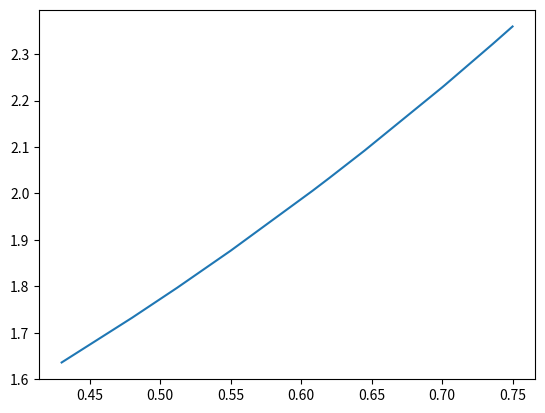

Here is the Python script that generated this plot:
import numpy as np
from sympy import symbols, prod
import matplotlib.pyplot as plt
from sympy.printing.printer import print_function

coords_table1 = np.array([
    [0.43, 1.63597],
    [0.48, 1.73234],
    [0.55, 1.87686],
    [0.62, 2.03345],
    [0.70, 2.22846],
    [0.75, 2.35973]
    ])
x_ansv1 = np.array([0.702, 0.512, 0.645, 0.736, 0.608])

coords_table2 = np.array([
    [1.415, 0.888551],
    [1.420, 0.889599],
    [1.425, 0.890637],
    [1.430, 0.891667],
    [1.435, 0.892687],
    [1.440, 0.893698],
    [1.445, 0.894700],
    [1.450, 0.895693],
    [1.455, 0.896677],
    [1.460, 0.897653],
    [1.465, 0.898619]
])
x_ansv2 = np.array([1.4161, 1.4625, 1.4135, 1.470])

def print_lagrange_formula(x_points, y_points):
    x = symbols('x')
    n = len(x_points)
    formula = 0

    for i in range(n):
        # Формируем L_i(x)
        li = prod([(x - x_points[j]) / (x_points[i] - x_points[j])
                   for j in range(n) if j != i])
        formula += y_points[i] * li

    print(f"Многочлен Лагранжа:\nP(x) = {formula}")
    return formula

def lagrange_polynomial(x_points, y_points, x):
    """
    Вычисляет значение интерполяционного многочлена Лагранжа в точке x.

    x_points: список узлов x_i
    y_points: список значений y_i
    x: точка, в которой вычисляем значение
    """
    n = len(x_points)
    result = 0.0

    for i in range(n):
        # Вычисляем базисный полином L_i(x)
        li = 1.0
        for j in range(n):
            if j != i:
                li *= (x - x_points[j]) / (x_points[i] - x_points[j])
        result += y_points[i] * li

    return result


def newton_forward(x_points, y_points, x):
    """
    Первая интерполяционная формула Ньютона (для начала таблицы)
    x_points: узлы (должны быть равноотстоящими)
    y_points: значения
    x: точка для вычисления
    """
    n = len(x_points)
    h = x_points[1] - x_points[0]  # шаг

    # Проверка на равноотстоящие узлы
    for i in range(1, n):
        if abs((x_points[i] - x_points[i - 1]) - h) > 1e-10:
            raise ValueError("Узлы должны быть равноотстоящими")

    # Вычисляем t
    t = (x - x_points[0]) / h

    # Построение таблицы конечных разностей
    diff_table = [y_points.copy()]
    for order in range(1, n):
        diff = []
        for i in range(n - order):
            diff.append(diff_table[order - 1][i + 1] - diff_table[order - 1][i])
        diff_table.append(diff)

    # Интерполяция по формуле Ньютона
    result = diff_table[0][0]
    term = 1.0
    factorial = 1

    for k in range(1, n):
        term *= (t - (k - 1))
        factorial *= k
        result += term / factorial * diff_table[k][0]

    return result

def printFunc(x_points, y_points):
    plt.plot(x_points, y_points)
    plt.show()


def task1():
    print('Задание 1')
    x_points = coords_table1[:, 0]
    y_points = coords_table1[:, 1]

    print_lagrange_formula(x_points, y_points)

    # Вычисляем значения для новых точек
    new_y = []
    for x in x_ansv1:
        y = lagrange_polynomial(x_points, y_points, x)
        new_y.append(y)
        print('Значение функции в точке', x, '=', y)

    # Добавляем новые точки к существующим
    x_points = np.append(x_points, x_ansv1)
    y_points = np.append(y_points, new_y)

    # Сортируем по x
    sort_idx = np.argsort(x_points)
    x_points = x_points[sort_idx]
    y_points = y_points[sort_idx]

    printFunc(x_points, y_points)

def task2():
    print('=' * 50, '\nЗадание 2')

    x_points = coords_table2[:, 0]
    y_points = coords_table2[:, 1]

    for i in range(len(x_ansv2)):
        print('Значение функции в точке', x_ansv2[i], '=', newton_forward(x_points, y_points, x_ansv2[i]))

task1()
task2()
